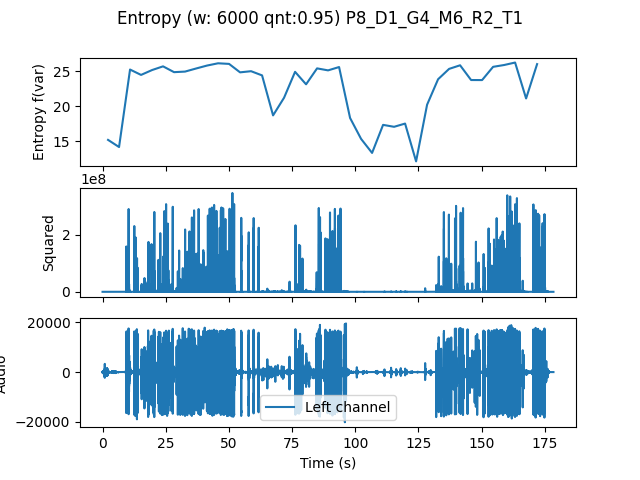

Values plotted in this chart, from the file beside it:
, t0, var
0.0, 0.0, 15.2
4.354, 4.354, 14.17
8.707, 8.707, 25.27
13.06, 13.06, 24.5
17.41, 17.41, 25.19
21.77, 21.77, 25.72
26.12, 26.12, 24.89
30.48, 30.48, 24.97
34.83, 34.83, 25.41
39.18, 39.18, 25.84
43.54, 43.54, 26.16
47.89, 47.89, 26.07
52.24, 52.24, 24.86
56.6, 56.6, 25.03
60.95, 60.95, 24.43
65.31, 65.31, 18.7
69.66, 69.66, 21.23
74.01, 74.01, 24.94
78.37, 78.37, 23.15
82.72, 82.72, 25.43
87.07, 87.07, 25.15
91.43, 91.43, 25.63
95.78, 95.78, 18.33
100.1, 100.1, 15.34
104.5, 104.5, 13.33
108.8, 108.8, 17.35
113.2, 113.2, 17.07
117.6, 117.6, 17.53
121.9, 121.9, 12.12
126.3, 126.3, 20.23
130.6, 130.6, 23.88
135, 135, 25.36
139.3, 139.3, 25.88
143.7, 143.7, 23.77
148, 148, 23.76
152.4, 152.4, 25.65
156.7, 156.7, 25.91
161.1, 161.1, 26.27
165.4, 165.4, 21.13
169.8, 169.8, 26.04
